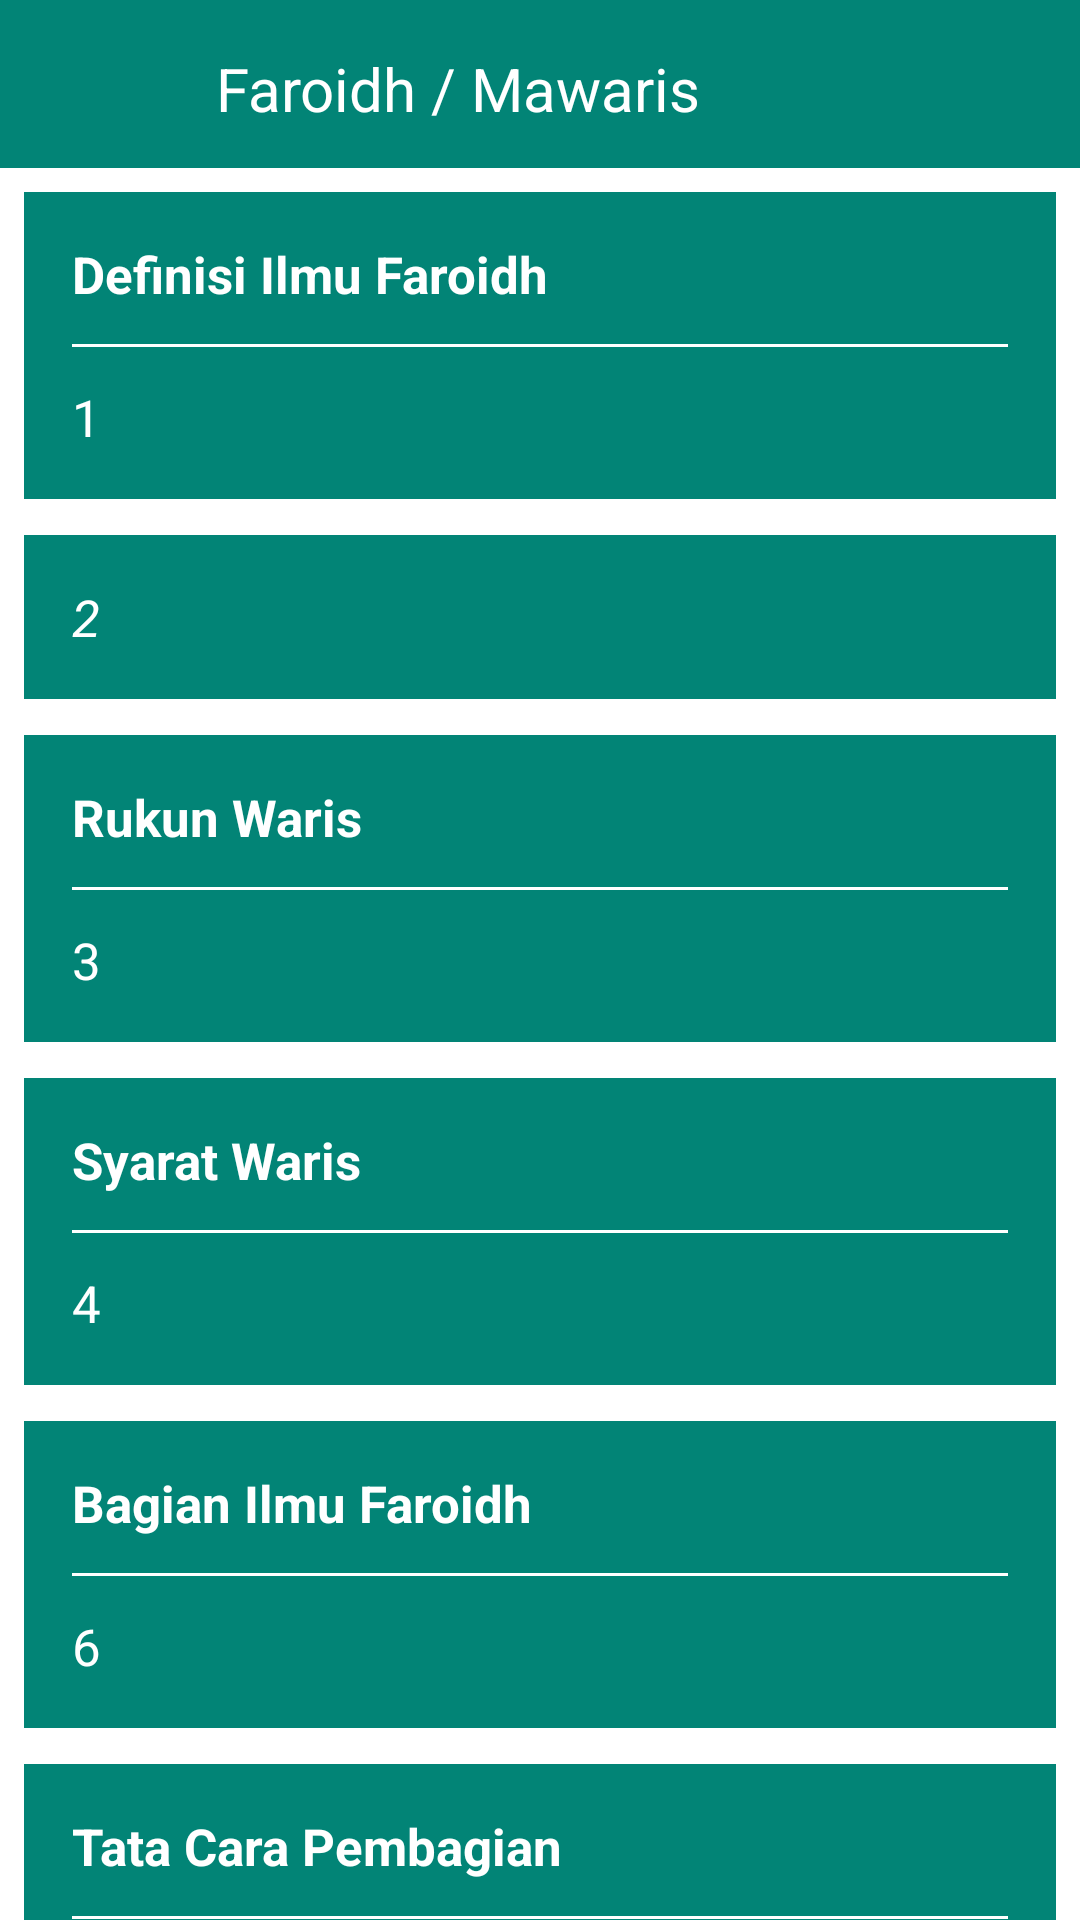

The Android layout XML behind this screen, and the referenced resources:
<!-- AndroidManifest.xml: application theme Theme.MyFaraid -->
<!-- res/layout/activity_faraidh.xml -->
<?xml version="1.0" encoding="utf-8"?>
<RelativeLayout xmlns:android="http://schemas.android.com/apk/res/android"
    xmlns:app="http://schemas.android.com/apk/res-auto"
    xmlns:tools="http://schemas.android.com/tools"
    android:layout_width="fill_parent"
    android:layout_height="fill_parent"
    android:background="#ffffff"
    tools:context=".Faraidh">

    <RelativeLayout
        android:id="@+id/titleView1"
        android:layout_width="match_parent"
        android:layout_height="56dp"
        android:background="@color/Primary">

        <ImageButton
            android:id="@+id/back"
            android:layout_width="24dp"
            android:layout_height="24dp"
            android:layout_marginLeft="16dp"
            android:layout_marginTop="16dp"
            android:background="@null"
            android:src="@drawable/back" />

        <TextView
            android:id="@+id/textView1"
            android:layout_width="wrap_content"
            android:layout_height="wrap_content"
            android:layout_alignParentLeft="true"
            android:layout_alignParentTop="true"
            android:layout_marginLeft="72dp"
            android:layout_marginTop="16dp"
            android:layout_toRightOf="@+id/back"
            android:text="Faroidh / Mawaris"
            android:textAppearance="?android:attr/textAppearanceLarge"
            android:textColor="#ffffff"
            android:textSize="20sp" />

    </RelativeLayout>

    <ScrollView
        android:id="@+id/scrollView1"
        android:layout_width="match_parent"
        android:layout_height="wrap_content"
        android:layout_below="@+id/titleView1"
        android:clipToPadding="false"
        android:fillViewport="false"
        android:scrollbars="none" >

        <LinearLayout
            android:layout_width="match_parent"
            android:layout_height="match_parent"
            android:layout_marginLeft="8dp"
            android:layout_marginRight="8dp"
            android:layout_marginTop="8dp"
            android:paddingBottom="16dp"
            android:orientation="vertical">

            
            <LinearLayout
                android:layout_width="match_parent"
                android:layout_height="match_parent"
                android:background="@color/Primary"
                android:orientation="vertical"
                android:padding="16dp">

                <TextView
                    android:layout_width="match_parent"
                    android:layout_height="wrap_content"
                    android:layout_marginBottom="12dp"
                    android:text="Definisi Ilmu Faroidh"
                    android:textColor="#FFffff"
                    android:textSize="17sp"
                    android:textStyle="bold"/>

                <View
                    android:layout_width="match_parent"
                    android:layout_height="1dp"
                    android:layout_marginBottom="12dp"
                    android:background="#FFffff" />

                <TextView
                    android:id="@+id/textViewMateri1"
                    android:layout_width="wrap_content"
                    android:layout_height="wrap_content"
                    android:layout_weight="11.10"
                    android:text="1"
                    android:textColor="#FFffff"
                    android:textSize="17sp" />

            </LinearLayout>

            
            <LinearLayout
                android:layout_width="match_parent"
                android:layout_height="match_parent"
                android:layout_marginTop="12dp"
                android:background="@color/Primary"
                android:orientation="vertical"
                android:padding="16dp">

                <TextView
                    android:id="@+id/textViewMateri2"
                    android:layout_width="wrap_content"
                    android:layout_height="wrap_content"
                    android:layout_weight="11.10"
                    android:text="2"
                    android:textColor="#FFffff"
                    android:textSize="17sp"
                    android:textStyle="italic" />

            </LinearLayout>

            
            <LinearLayout
                android:layout_width="match_parent"
                android:layout_height="match_parent"
                android:layout_marginTop="12dp"
                android:background="@color/Primary"
                android:orientation="vertical"
                android:padding="16dp">

                <TextView
                    android:layout_width="match_parent"
                    android:layout_height="wrap_content"
                    android:layout_marginBottom="12dp"
                    android:text="Rukun Waris"
                    android:textColor="#FFffff"
                    android:textSize="17sp"
                    android:textStyle="bold"/>

                <View
                    android:layout_width="match_parent"
                    android:layout_height="1dp"
                    android:layout_marginBottom="12dp"
                    android:background="#FFffff" />

                <TextView
                    android:id="@+id/textViewMateri3"
                    android:layout_width="wrap_content"
                    android:layout_height="wrap_content"
                    android:layout_weight="11.10"
                    android:text="3"
                    android:textColor="#FFffff"
                    android:textSize="17sp" />

            </LinearLayout>

            
            <LinearLayout
                android:layout_width="match_parent"
                android:layout_height="match_parent"
                android:layout_marginTop="12dp"
                android:background="@color/Primary"
                android:orientation="vertical"
                android:padding="16dp">

                <TextView
                    android:layout_width="match_parent"
                    android:layout_height="wrap_content"
                    android:layout_marginBottom="12dp"
                    android:text="Syarat Waris"
                    android:textColor="#FFffff"
                    android:textSize="17sp"
                    android:textStyle="bold"/>

                <View
                    android:layout_width="match_parent"
                    android:layout_height="1dp"
                    android:layout_marginBottom="12dp"
                    android:background="#FFffff" />

                <TextView
                    android:id="@+id/textViewMateri4"
                    android:layout_width="wrap_content"
                    android:layout_height="wrap_content"
                    android:layout_weight="11.10"
                    android:text="4"
                    android:textColor="#FFffff"
                    android:textSize="17sp" />

            </LinearLayout>

            
            <LinearLayout
                android:layout_width="match_parent"
                android:layout_height="match_parent"
                android:layout_marginTop="12dp"
                android:background="@color/Primary"
                android:orientation="vertical"
                android:padding="16dp">

                <TextView
                    android:layout_width="match_parent"
                    android:layout_height="wrap_content"
                    android:layout_marginBottom="12dp"
                    android:text="Bagian Ilmu Faroidh"
                    android:textColor="#FFffff"
                    android:textSize="17sp"
                    android:textStyle="bold"/>

                <View
                    android:layout_width="match_parent"
                    android:layout_height="1dp"
                    android:layout_marginBottom="12dp"
                    android:background="#FFffff" />

                <TextView
                    android:id="@+id/textViewMateri6"
                    android:layout_width="wrap_content"
                    android:layout_height="wrap_content"
                    android:layout_weight="11.10"
                    android:text="6"
                    android:textColor="#FFffff"
                    android:textSize="17sp" />

            </LinearLayout>

            
            <LinearLayout
                android:layout_width="match_parent"
                android:layout_height="match_parent"
                android:layout_marginTop="12dp"
                android:background="@color/Primary"
                android:orientation="vertical"
                android:padding="16dp">

                <TextView
                    android:layout_width="match_parent"
                    android:layout_height="wrap_content"
                    android:layout_marginBottom="12dp"
                    android:text="Tata Cara Pembagian"
                    android:textColor="#FFffff"
                    android:textSize="17sp"
                    android:textStyle="bold"/>

                <View
                    android:layout_width="match_parent"
                    android:layout_height="1dp"
                    android:layout_marginBottom="12dp"
                    android:background="#FFffff" />

                <TextView
                    android:id="@+id/textViewMateri7"
                    android:layout_width="wrap_content"
                    android:layout_height="wrap_content"
                    android:layout_weight="11.10"
                    android:text="7"
                    android:textColor="#FFffff"
                    android:textSize="17sp" />

            </LinearLayout>

            
            <LinearLayout
                android:layout_width="match_parent"
                android:layout_height="match_parent"
                android:layout_marginTop="12dp"
                android:background="@color/Primary"
                android:orientation="vertical"
                android:padding="16dp">

                <TextView
                    android:id="@+id/textViewMateri8"
                    android:layout_width="wrap_content"
                    android:layout_height="wrap_content"
                    android:layout_weight="11.10"
                    android:text="8"
                    android:textColor="#FFffff"
                    android:textSize="17sp" />

            </LinearLayout>

            
            <LinearLayout
                android:layout_width="match_parent"
                android:layout_height="match_parent"
                android:layout_marginTop="12dp"
                android:background="@color/Primary"
                android:orientation="vertical"
                android:padding="16dp">

                <TextView
                    android:id="@+id/textViewMateri9"
                    android:layout_width="wrap_content"
                    android:layout_height="wrap_content"
                    android:layout_weight="11.10"
                    android:text="9"
                    android:textColor="#FFffff"
                    android:textSize="17sp" />

            </LinearLayout>

        </LinearLayout>

    </ScrollView>

</RelativeLayout>
<!-- resources referenced by this layout -->
<resources>
  <color name="Primary">#028476</color>
  <style name="Theme.MyFaraid" parent="Theme.AppCompat.NoActionBar">
          <item name="colorPrimary">@color/colorPrimary</item>
          <item name="colorPrimaryDark">@color/colorPrimaryDark</item>
          <item name="colorAccent">@color/colorAccent</item>
          
          <item name="android:statusBarColor" tools:targetApi="l">?attr/colorPrimaryVariant</item>
          
      </style>
  <color name="colorPrimary">#3F51B5</color>
  <color name="colorPrimaryDark">#303F9F</color>
  <color name="colorAccent">#FF4081</color>
</resources>
